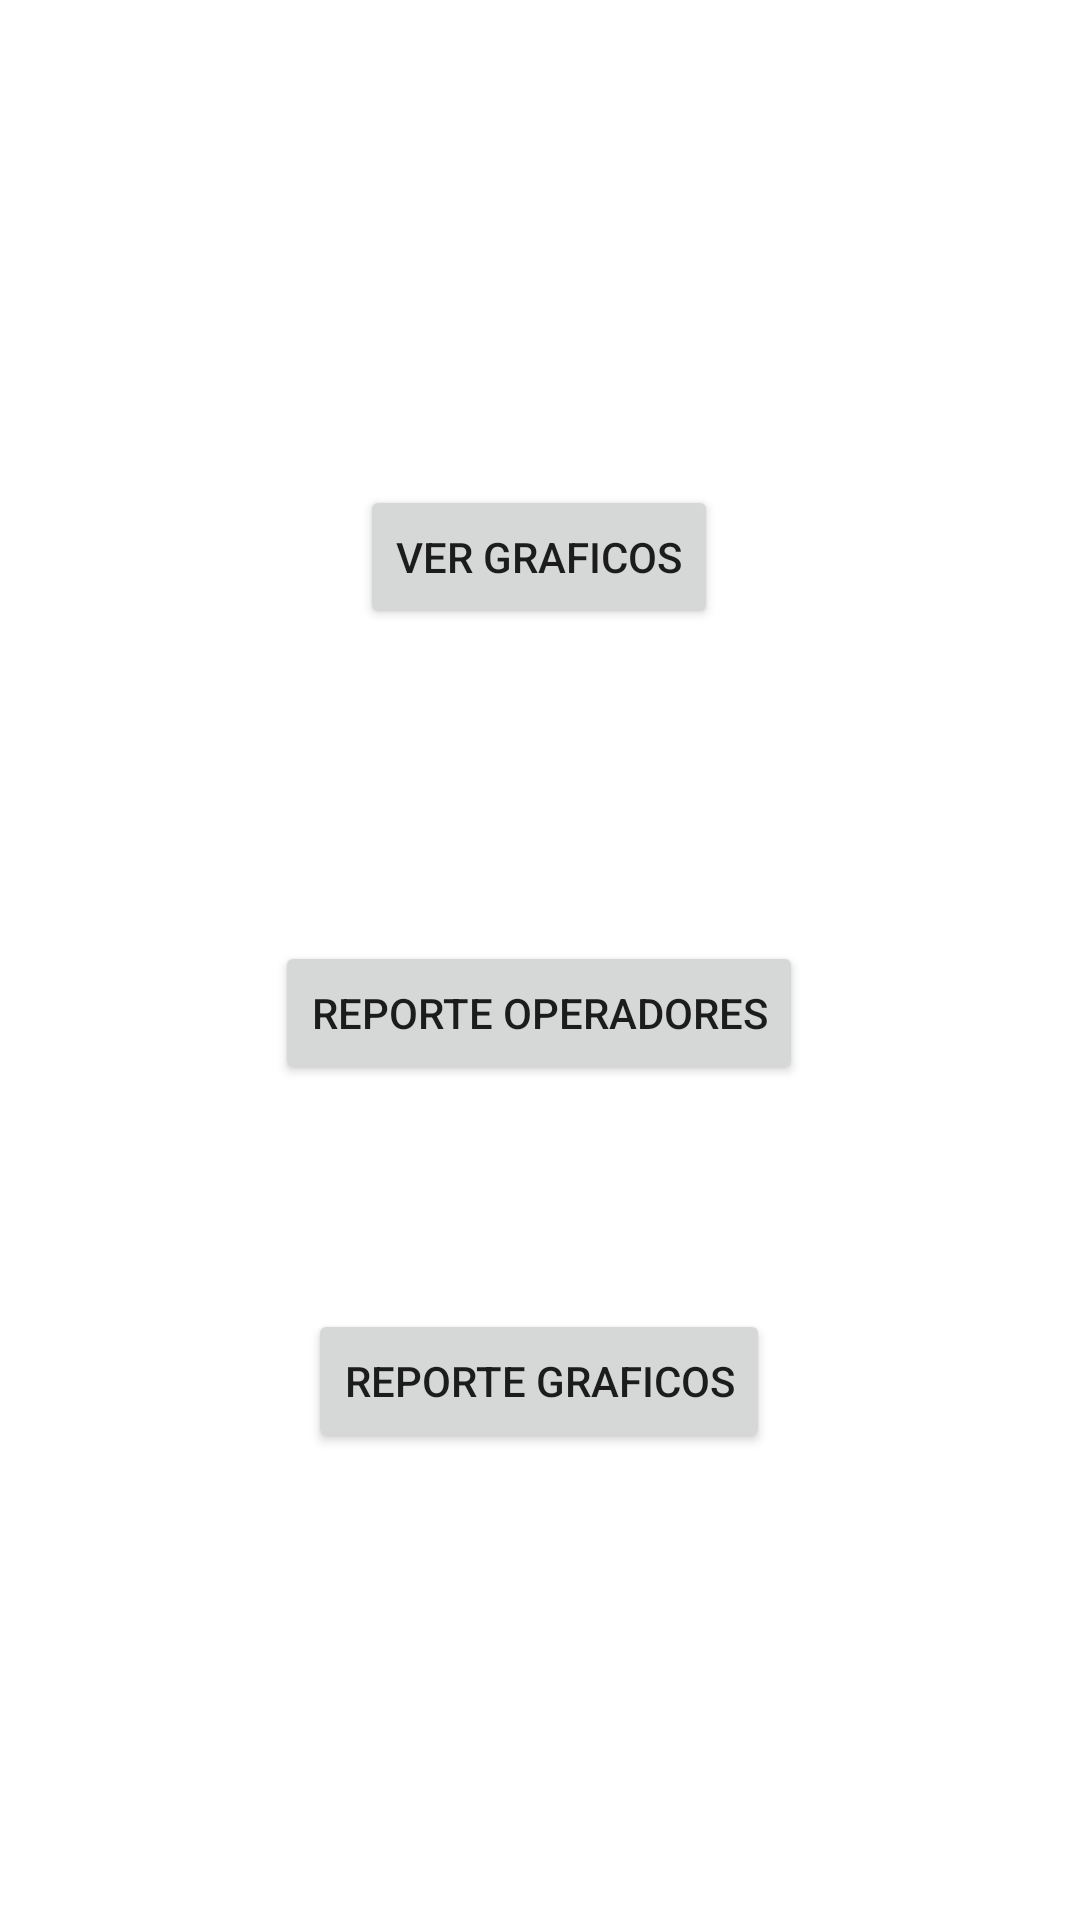

Layout XML and referenced resources for this Android screen:
<!-- AndroidManifest.xml: application theme Theme.AppGraficosCompiPractica01 -->
<!-- res/layout/activity_menu_botones.xml -->
<?xml version="1.0" encoding="utf-8"?>
<androidx.constraintlayout.widget.ConstraintLayout xmlns:android="http://schemas.android.com/apk/res/android"
    xmlns:app="http://schemas.android.com/apk/res-auto"
    xmlns:tools="http://schemas.android.com/tools"
    android:layout_width="match_parent"
    android:layout_height="match_parent"
    tools:context=".menuBotones">

    <Button
        android:id="@+id/buttonGraficos"
        android:layout_width="wrap_content"
        android:layout_height="wrap_content"
        android:text="@string/buttonGraficos"
        app:layout_constraintBottom_toBottomOf="parent"
        app:layout_constraintEnd_toEndOf="parent"
        app:layout_constraintHorizontal_bias="0.498"
        app:layout_constraintStart_toStartOf="parent"
        app:layout_constraintTop_toTopOf="parent"
        app:layout_constraintVertical_bias="0.273" />

    <Button
        android:id="@+id/buttonReporteOperadores"
        android:layout_width="wrap_content"
        android:layout_height="wrap_content"
        android:layout_marginTop="104dp"
        android:onClick="reporteOperadores"
        android:text="@string/buttonReporteOperador"
        app:layout_constraintEnd_toEndOf="parent"
        app:layout_constraintHorizontal_bias="0.498"
        app:layout_constraintStart_toStartOf="parent"
        app:layout_constraintTop_toBottomOf="@+id/buttonGraficos"
        tools:ignore="OnClick" />

    <Button
        android:id="@+id/buttonReporteGraficos"
        android:layout_width="wrap_content"
        android:layout_height="wrap_content"
        android:onClick="reporteGraficas"
        android:text="@string/buttonReporteGraficos"
        app:layout_constraintBottom_toBottomOf="parent"
        app:layout_constraintEnd_toEndOf="parent"
        app:layout_constraintHorizontal_bias="0.498"
        app:layout_constraintStart_toStartOf="parent"
        app:layout_constraintTop_toBottomOf="@+id/buttonReporteOperadores"
        app:layout_constraintVertical_bias="0.324" />
</androidx.constraintlayout.widget.ConstraintLayout>
<!-- resources referenced by this layout -->
<resources>
  <string name="buttonGraficos">Ver Graficos</string>
  <string name="buttonReporteGraficos">Reporte Graficos</string>
  <string name="buttonReporteOperador">Reporte Operadores</string>
  <style name="Theme.AppGraficosCompiPractica01" parent="Theme.MaterialComponents.DayNight.DarkActionBar">
          
          <item name="colorPrimary">@color/purple_500</item>
          <item name="colorPrimaryVariant">@color/purple_700</item>
          <item name="colorOnPrimary">@color/white</item>
          
          <item name="colorSecondary">@color/teal_200</item>
          <item name="colorSecondaryVariant">@color/teal_700</item>
          <item name="colorOnSecondary">@color/black</item>
          
          <item name="android:statusBarColor" tools:targetApi="l">?attr/colorPrimaryVariant</item>
          
      </style>
  <!-- not gathered from this repository: default colours our renderer supplied (Android Studio template values) -->
  <color name="purple_500">#FF6200EE</color>
  <color name="purple_700">#FF3700B3</color>
  <color name="teal_200">#FF03DAC5</color>
  <color name="teal_700">#FF018786</color>
  <color name="black">#FF000000</color>
  <color name="white">#FFFFFFFF</color>
</resources>
